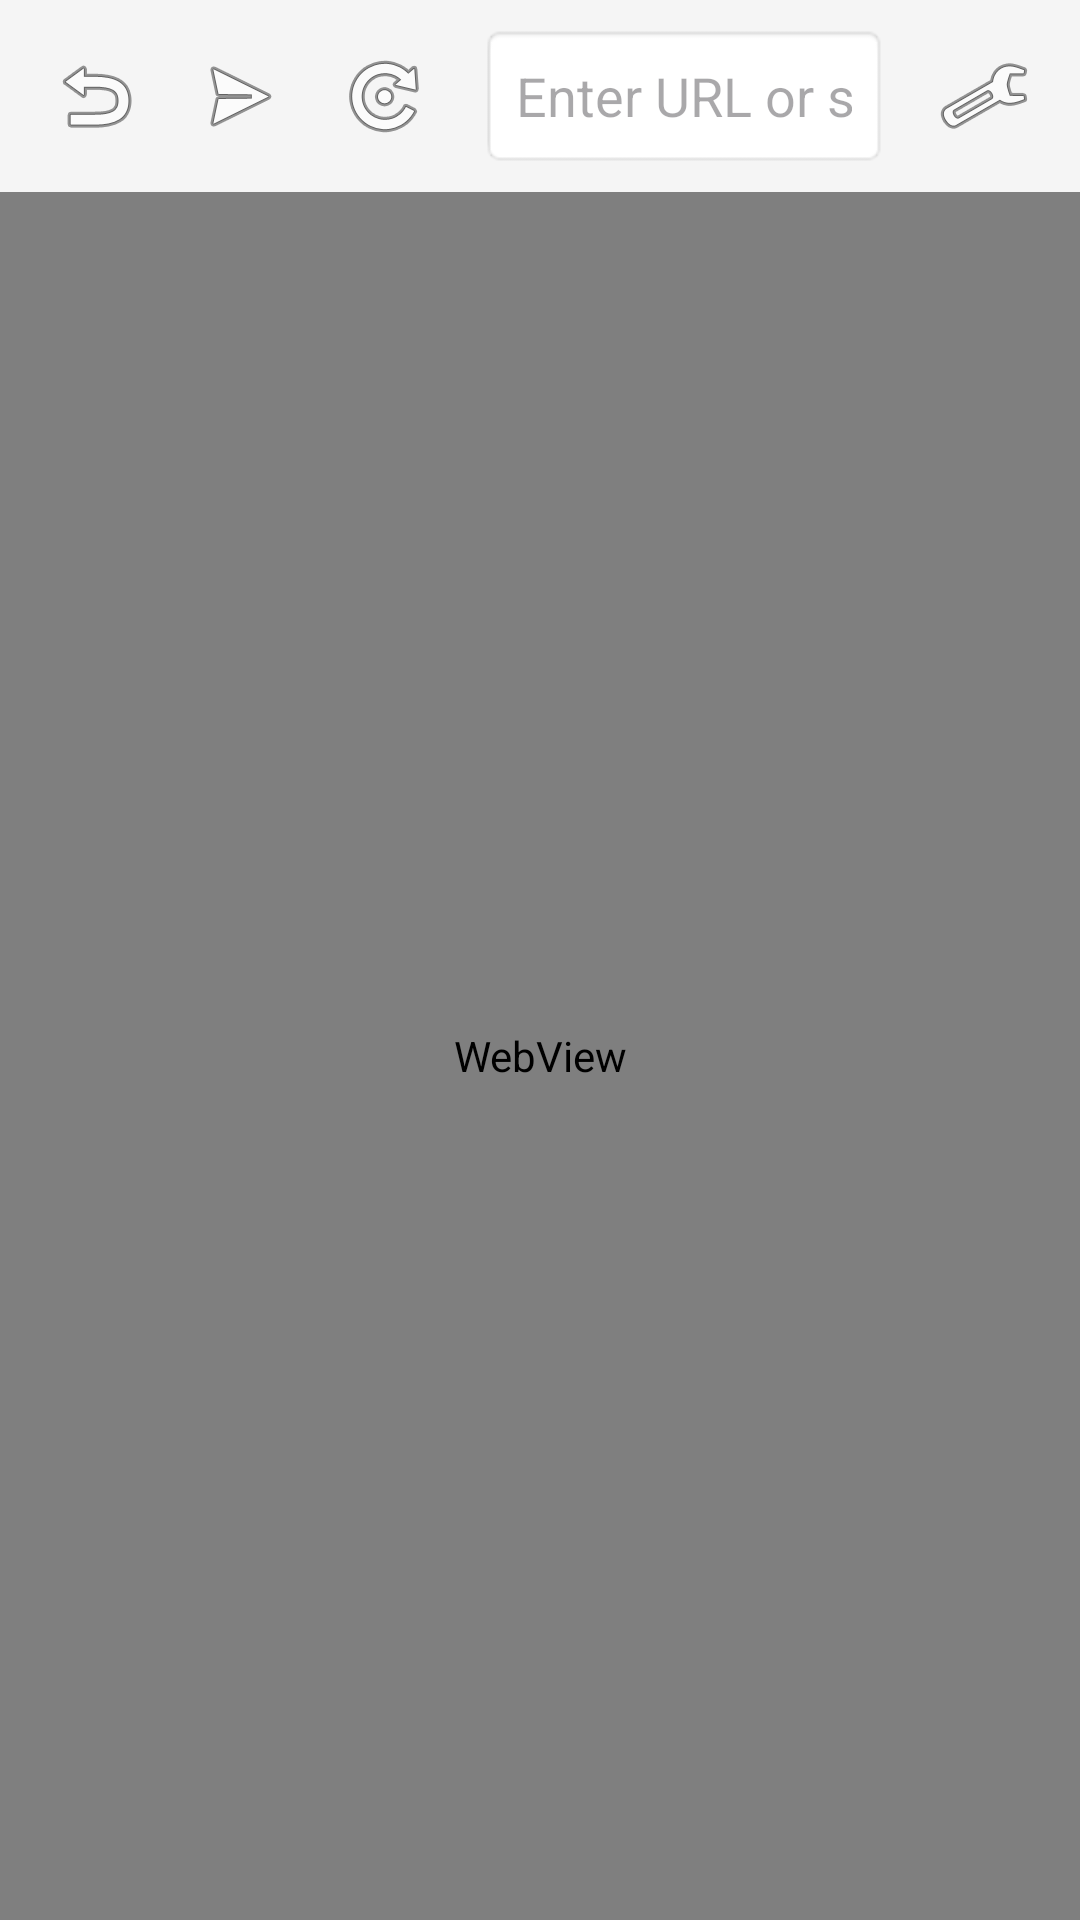

The Android layout XML behind this screen, and the referenced resources:
<!-- AndroidManifest.xml: application theme Theme.AIWebBrowser -->
<!-- res/layout/activity_main.xml -->
<?xml version="1.0" encoding="utf-8"?>
<LinearLayout xmlns:android="http://schemas.android.com/apk/res/android"
    xmlns:app="http://schemas.android.com/apk/res-auto"
    android:layout_width="match_parent"
    android:layout_height="match_parent"
    android:orientation="vertical">

    
    <LinearLayout
        android:layout_width="match_parent"
        android:layout_height="wrap_content"
        android:orientation="horizontal"
        android:padding="8dp"
        android:background="@color/light_gray">

        
        <ImageButton
            android:id="@+id/btn_back"
            android:layout_width="48dp"
            android:layout_height="48dp"
            android:background="?attr/selectableItemBackgroundBorderless"
            android:src="@android:drawable/ic_menu_revert"
            android:contentDescription="Back" />

        
        <ImageButton
            android:id="@+id/btn_forward"
            android:layout_width="48dp"
            android:layout_height="48dp"
            android:background="?attr/selectableItemBackgroundBorderless"
            android:src="@android:drawable/ic_menu_send"
            android:contentDescription="Forward" />

        
        <ImageButton
            android:id="@+id/btn_refresh"
            android:layout_width="48dp"
            android:layout_height="48dp"
            android:background="?attr/selectableItemBackgroundBorderless"
            android:src="@android:drawable/ic_menu_rotate"
            android:contentDescription="Refresh" />

        
        <EditText
            android:id="@+id/url_bar"
            android:layout_width="0dp"
            android:layout_height="48dp"
            android:layout_weight="1"
            android:layout_marginHorizontal="8dp"
            android:hint="@string/enter_url"
            android:inputType="textUri"
            android:background="@android:drawable/editbox_background"
            android:padding="12dp"
            android:singleLine="true" />

        
        <ImageButton
            android:id="@+id/btn_model_selection"
            android:layout_width="48dp"
            android:layout_height="48dp"
            android:background="?attr/selectableItemBackgroundBorderless"
            android:src="@android:drawable/ic_menu_preferences"
            android:contentDescription="@string/select_model" />

    </LinearLayout>

    
    <WebView
        android:id="@+id/webview"
        android:layout_width="match_parent"
        android:layout_height="0dp"
        android:layout_weight="1" />

    
    <LinearLayout
        android:id="@+id/translation_panel"
        android:layout_width="match_parent"
        android:layout_height="wrap_content"
        android:orientation="vertical"
        android:padding="16dp"
        android:background="@color/primary_blue"
        android:visibility="gone">

        <TextView
            android:id="@+id/selected_text"
            android:layout_width="match_parent"
            android:layout_height="wrap_content"
            android:textColor="@color/white"
            android:textSize="14sp"
            android:maxLines="2"
            android:ellipsize="end" />

        <TextView
            android:id="@+id/translation_result"
            android:layout_width="match_parent"
            android:layout_height="wrap_content"
            android:layout_marginTop="8dp"
            android:textColor="@color/white"
            android:textSize="16sp"
            android:textStyle="bold" />

        <LinearLayout
            android:layout_width="match_parent"
            android:layout_height="wrap_content"
            android:layout_marginTop="8dp"
            android:orientation="horizontal"
            android:gravity="end">

            <Button
                android:id="@+id/btn_close_translation"
                android:layout_width="wrap_content"
                android:layout_height="wrap_content"
                android:text="@string/cancel"
                android:textColor="@color/white"
                style="@style/Widget.Material3.Button.TextButton" />

        </LinearLayout>

    </LinearLayout>

</LinearLayout>
<!-- resources referenced by this layout -->
<resources>
  <color name="light_gray">#FFF5F5F5</color>
  <color name="primary_blue">#FF2196F3</color>
  <color name="white">#FFFFFFFF</color>
  <string name="cancel">Cancel</string>
  <string name="enter_url">Enter URL or search...</string>
  <string name="select_model">Select AI Model</string>
  <style name="Theme.AIWebBrowser" parent="Theme.Material3.DayNight">
          <item name="colorPrimary">@color/primary_blue</item>
          <item name="colorPrimaryVariant">@color/purple_700</item>
          <item name="colorOnPrimary">@color/white</item>
          <item name="colorSecondary">@color/teal_200</item>
          <item name="colorSecondaryVariant">@color/teal_700</item>
          <item name="colorOnSecondary">@color/black</item>
          <item name="android:statusBarColor" tools:targetApi="l">?attr/colorPrimaryVariant</item>
      </style>
  <color name="purple_700">#FF3700B3</color>
  <color name="teal_200">#FF03DAC5</color>
  <color name="teal_700">#FF018786</color>
  <color name="black">#FF000000</color>
</resources>
